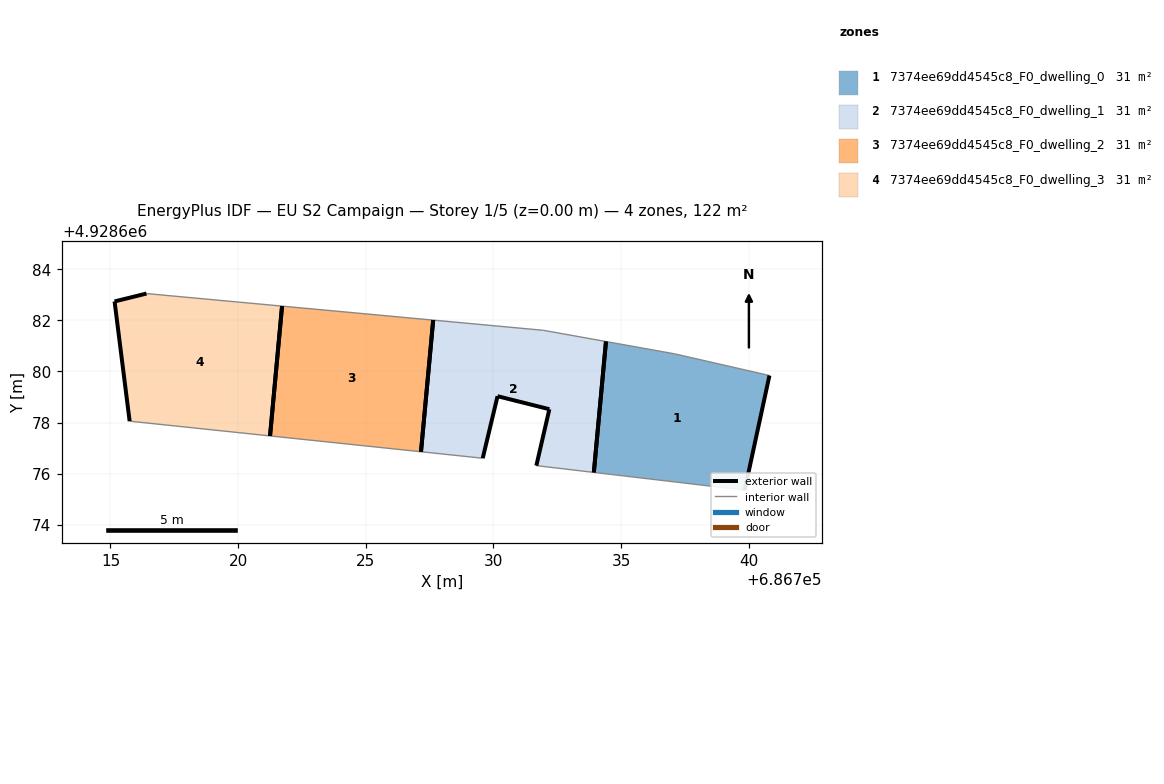
=== STOREY PLAN SPEC (per zone: floor XY polygon, exterior-wall plan segments, windows/doors) ===
zone 1: 7374ee69dd4545c8_F0_dwelling_0  (30.6 m²)
  floor: (686739.84, 4928675.35) (686740.81, 4928679.84) (686737.09, 4928680.69) (686734.41, 4928681.17) (686733.93, 4928676.05)
  exterior wall: (686740.81, 4928679.84) – (686739.84, 4928675.35)  [4.6 m]
  exterior wall: (686733.93, 4928676.05) – (686734.41, 4928681.17)  [5.1 m]
  interior walls: 3
zone 2: 7374ee69dd4545c8_F0_dwelling_1  (30.6 m²)
  floor: (686733.93, 4928676.05) (686734.41, 4928681.17) (686731.96, 4928681.61) (686727.64, 4928682.01) (686727.16, 4928676.86) (686729.58, 4928676.60) (686730.16, 4928679.03) (686732.19, 4928678.52) (686731.68, 4928676.31)
  exterior wall: (686731.68, 4928676.31) – (686732.19, 4928678.52)  [2.3 m]
  exterior wall: (686732.19, 4928678.52) – (686730.16, 4928679.03)  [2.1 m]
  exterior wall: (686730.16, 4928679.03) – (686729.58, 4928676.60)  [2.5 m]
  exterior wall: (686734.41, 4928681.17) – (686733.93, 4928676.05)  [5.1 m]
  exterior wall: (686727.16, 4928676.86) – (686727.64, 4928682.01)  [5.2 m]
  interior walls: 4
zone 3: 7374ee69dd4545c8_F0_dwelling_2  (30.6 m²)
  floor: (686727.16, 4928676.86) (686727.64, 4928682.01) (686721.72, 4928682.56) (686721.25, 4928677.48)
  exterior wall: (686727.64, 4928682.01) – (686727.16, 4928676.86)  [5.2 m]
  exterior wall: (686721.25, 4928677.48) – (686721.72, 4928682.56)  [5.1 m]
  interior walls: 2
zone 4: 7374ee69dd4545c8_F0_dwelling_3  (30.6 m²)
  floor: (686721.25, 4928677.48) (686721.72, 4928682.56) (686716.41, 4928683.05) (686715.16, 4928682.74) (686715.75, 4928678.05)
  exterior wall: (686715.75, 4928678.05) – (686715.16, 4928682.74)  [4.7 m]
  exterior wall: (686715.16, 4928682.74) – (686716.41, 4928683.05)  [1.3 m]
  exterior wall: (686721.72, 4928682.56) – (686721.25, 4928677.48)  [5.1 m]
  interior walls: 2

=== DERIVED (storey summary) ===
Building: EU S2 Campaign
Storey: 1 of 5  (floor level z = 0.00 m)
Storey gross floor area: 122.3 m²
Zones on this storey: 4
  - 7374ee69dd4545c8_F0_dwelling_0: floor 30.6 m²; exterior wall 9.7 m (29.2 m²); WWR 0.0%
  - 7374ee69dd4545c8_F0_dwelling_1: floor 30.6 m²; exterior wall 17.2 m (51.6 m²); WWR 0.0%
  - 7374ee69dd4545c8_F0_dwelling_2: floor 30.6 m²; exterior wall 10.3 m (30.9 m²); WWR 0.0%
  - 7374ee69dd4545c8_F0_dwelling_3: floor 30.6 m²; exterior wall 11.1 m (33.4 m²); WWR 0.0%
Zone adjacency: (none detected)